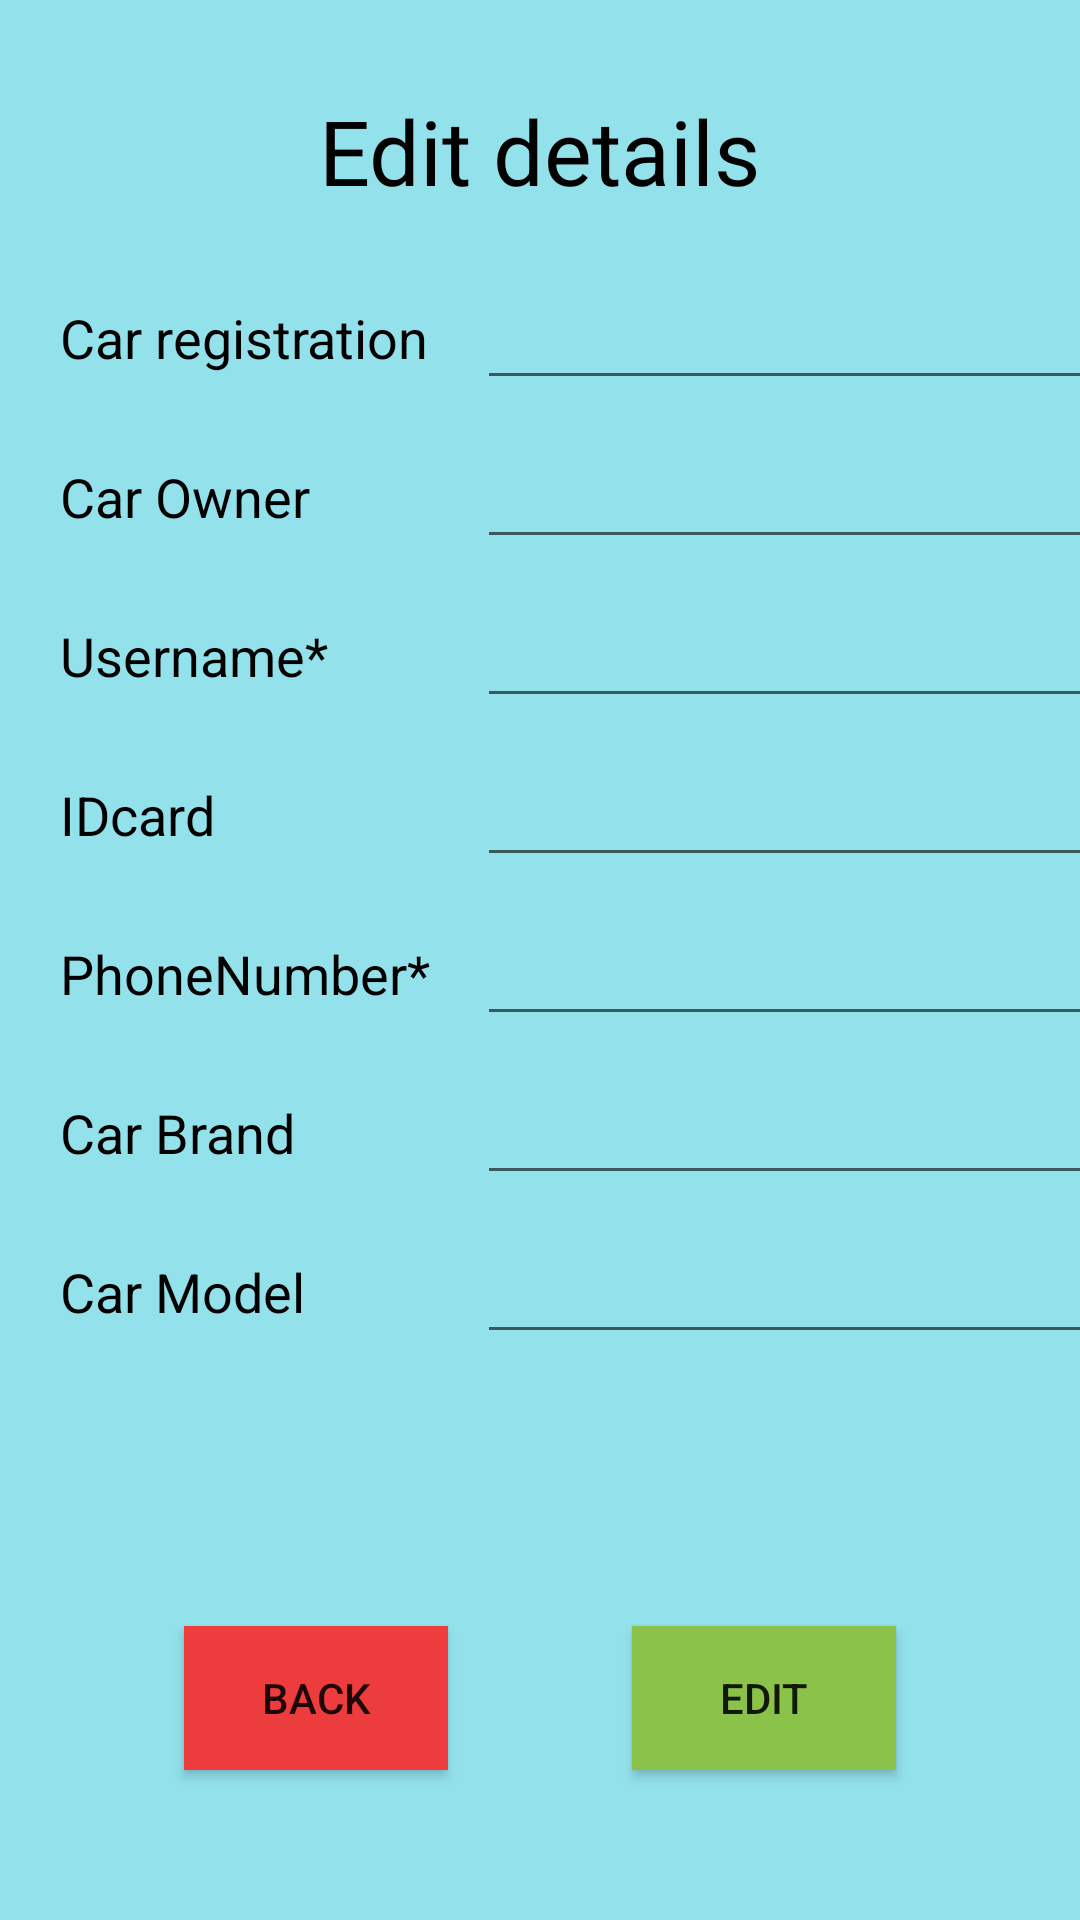

Reconstruct the res/layout file that produces this screen, plus the resources it refers to.
<!-- AndroidManifest.xml: application theme Theme.Garage -->
<!-- res/layout/activity_edit.xml -->
<?xml version="1.0" encoding="utf-8"?>
<androidx.constraintlayout.widget.ConstraintLayout xmlns:android="http://schemas.android.com/apk/res/android"
    xmlns:app="http://schemas.android.com/apk/res-auto"
    xmlns:tools="http://schemas.android.com/tools"
    android:layout_width="match_parent"
    android:layout_height="match_parent"
    android:background="#6B00BCD4"
    tools:context=".Edit">

    <TextView
        android:id="@+id/carRegistration_textView"
        android:layout_width="wrap_content"
        android:layout_height="wrap_content"
        android:layout_marginStart="20dp"
        android:layout_marginLeft="20dp"
        android:layout_marginTop="30dp"
        android:text="@string/car_registration"
        android:textColor="#000000"
        android:textSize="18sp"
        app:layout_constraintStart_toStartOf="parent"
        app:layout_constraintTop_toBottomOf="@+id/EditDetails_textView" />

    <EditText
        android:id="@+id/carRegistration_editTextTextPersonName"
        android:layout_width="wrap_content"
        android:layout_height="wrap_content"
        android:layout_marginStart="16dp"
        android:layout_marginLeft="16dp"
        android:ems="10"
        android:inputType="textPersonName"
        android:textColor="#000000"
        app:layout_constraintBottom_toBottomOf="@+id/carRegistration_textView"
        app:layout_constraintStart_toEndOf="@+id/carRegistration_textView"
        app:layout_constraintTop_toTopOf="@+id/carRegistration_textView" />

    <TextView
        android:id="@+id/EditDetails_textView"
        android:layout_width="wrap_content"
        android:layout_height="wrap_content"
        android:layout_marginTop="30dp"
        android:text="@string/edit_details"
        android:textColor="#000000"
        android:textSize="30sp"
        app:layout_constraintEnd_toEndOf="parent"
        app:layout_constraintStart_toStartOf="parent"
        app:layout_constraintTop_toTopOf="parent" />

    <TextView
        android:id="@+id/carOwner_textView"
        android:layout_width="wrap_content"
        android:layout_height="wrap_content"
        android:layout_marginStart="20dp"
        android:layout_marginLeft="20dp"
        android:layout_marginTop="20dp"
        android:text="@string/car_owner"
        android:textColor="#000000"
        android:textSize="18sp"
        app:layout_constraintStart_toStartOf="parent"
        app:layout_constraintTop_toBottomOf="@+id/carRegistration_editTextTextPersonName" />

    <TextView
        android:id="@+id/username_textView"
        android:layout_width="wrap_content"
        android:layout_height="wrap_content"
        android:layout_marginStart="20dp"
        android:layout_marginLeft="20dp"
        android:layout_marginTop="20dp"
        android:text="@string/username"
        android:textColor="#000000"
        android:textSize="18sp"
        app:layout_constraintStart_toStartOf="parent"
        app:layout_constraintTop_toBottomOf="@+id/carOwner_editTextTextPersonName" />

    <TextView
        android:id="@+id/iDcard_textView"
        android:layout_width="wrap_content"
        android:layout_height="wrap_content"
        android:layout_marginStart="20dp"
        android:layout_marginLeft="20dp"
        android:layout_marginTop="20dp"
        android:text="@string/idcard"
        android:textColor="#000000"
        android:textSize="18sp"
        app:layout_constraintStart_toStartOf="parent"
        app:layout_constraintTop_toBottomOf="@+id/username_editTextTextPersonName" />

    <TextView
        android:id="@+id/phoneNumber_textView"
        android:layout_width="wrap_content"
        android:layout_height="wrap_content"
        android:layout_marginStart="20dp"
        android:layout_marginLeft="20dp"
        android:layout_marginTop="20dp"
        android:text="@string/phonenumber"
        android:textColor="#000000"
        android:textSize="18sp"
        app:layout_constraintStart_toStartOf="parent"
        app:layout_constraintTop_toBottomOf="@+id/iDcard_editTextTextPersonName" />

    <TextView
        android:id="@+id/carModel_textView"
        android:layout_width="wrap_content"
        android:layout_height="wrap_content"
        android:layout_marginStart="20dp"
        android:layout_marginLeft="20dp"
        android:layout_marginTop="20dp"
        android:text="@string/car_model"
        android:textColor="#000000"
        android:textSize="18sp"
        app:layout_constraintStart_toStartOf="parent"
        app:layout_constraintTop_toBottomOf="@+id/carBrand_editTextTextPersonName" />

    <TextView
        android:id="@+id/carBrand_textView"
        android:layout_width="wrap_content"
        android:layout_height="wrap_content"
        android:layout_marginStart="20dp"
        android:layout_marginLeft="20dp"
        android:layout_marginTop="20dp"
        android:text="@string/car_brand"
        android:textColor="#000000"
        android:textSize="18sp"
        app:layout_constraintStart_toStartOf="parent"
        app:layout_constraintTop_toBottomOf="@+id/phoneNumber_editTextTextPersonName" />

    <EditText
        android:id="@+id/carOwner_editTextTextPersonName"
        android:layout_width="wrap_content"
        android:layout_height="wrap_content"
        android:ems="10"
        android:inputType="textPersonName"
        android:textColor="#000000"
        app:layout_constraintBottom_toBottomOf="@+id/carOwner_textView"
        app:layout_constraintEnd_toEndOf="@+id/carRegistration_editTextTextPersonName"
        app:layout_constraintStart_toStartOf="@+id/carRegistration_editTextTextPersonName"
        app:layout_constraintTop_toTopOf="@+id/carOwner_textView" />

    <EditText
        android:id="@+id/username_editTextTextPersonName"
        android:layout_width="wrap_content"
        android:layout_height="wrap_content"
        android:ems="10"
        android:inputType="textPersonName"
        android:textColor="#000000"
        app:layout_constraintBottom_toBottomOf="@+id/username_textView"
        app:layout_constraintEnd_toEndOf="@+id/carOwner_editTextTextPersonName"
        app:layout_constraintStart_toStartOf="@+id/carOwner_editTextTextPersonName"
        app:layout_constraintTop_toTopOf="@+id/username_textView" />

    <EditText
        android:id="@+id/iDcard_editTextTextPersonName"
        android:layout_width="wrap_content"
        android:layout_height="wrap_content"
        android:ems="10"
        android:inputType="textPersonName"
        android:textColor="#000000"
        app:layout_constraintBottom_toBottomOf="@+id/iDcard_textView"
        app:layout_constraintEnd_toEndOf="@+id/username_editTextTextPersonName"
        app:layout_constraintStart_toStartOf="@+id/username_editTextTextPersonName"
        app:layout_constraintTop_toTopOf="@+id/iDcard_textView" />

    <EditText
        android:id="@+id/phoneNumber_editTextTextPersonName"
        android:layout_width="wrap_content"
        android:layout_height="wrap_content"
        android:ems="10"
        android:inputType="phone"
        android:textColor="#000000"
        app:layout_constraintBottom_toBottomOf="@+id/phoneNumber_textView"
        app:layout_constraintEnd_toEndOf="@+id/iDcard_editTextTextPersonName"
        app:layout_constraintStart_toStartOf="@+id/iDcard_editTextTextPersonName"
        app:layout_constraintTop_toTopOf="@+id/phoneNumber_textView" />

    <EditText
        android:id="@+id/carBrand_editTextTextPersonName"
        android:layout_width="wrap_content"
        android:layout_height="wrap_content"
        android:ems="10"
        android:inputType="textPersonName"
        android:textColor="#000000"
        app:layout_constraintBottom_toBottomOf="@+id/carBrand_textView"
        app:layout_constraintEnd_toEndOf="@+id/phoneNumber_editTextTextPersonName"
        app:layout_constraintStart_toStartOf="@+id/phoneNumber_editTextTextPersonName"
        app:layout_constraintTop_toTopOf="@+id/carBrand_textView" />

    <EditText
        android:id="@+id/carModel_editTextTextPersonName"
        android:layout_width="wrap_content"
        android:layout_height="wrap_content"
        android:ems="10"
        android:inputType="textPersonName"
        android:textColor="#000000"
        app:layout_constraintBottom_toBottomOf="@+id/carModel_textView"
        app:layout_constraintEnd_toEndOf="@+id/carBrand_editTextTextPersonName"
        app:layout_constraintStart_toStartOf="@+id/carBrand_editTextTextPersonName"
        app:layout_constraintTop_toTopOf="@+id/carModel_textView" />

    <Button
        android:id="@+id/back_button"
        android:layout_width="wrap_content"
        android:layout_height="wrap_content"
        android:layout_marginBottom="50dp"
        android:background="#F2F43636"
        android:text="@string/back"
        app:layout_constraintBottom_toBottomOf="parent"
        app:layout_constraintEnd_toStartOf="@+id/add_buttonSR"
        app:layout_constraintHorizontal_bias="0.5"
        app:layout_constraintStart_toStartOf="parent" />

    <Button
        android:id="@+id/add_buttonSR"
        android:layout_width="wrap_content"
        android:layout_height="wrap_content"
        android:background="#8BC34A"
        android:text="@string/edit"
        app:layout_constraintBottom_toBottomOf="@+id/back_button"
        app:layout_constraintEnd_toEndOf="parent"
        app:layout_constraintHorizontal_bias="0.5"
        app:layout_constraintStart_toEndOf="@+id/back_button"
        app:layout_constraintTop_toTopOf="@+id/back_button" />

</androidx.constraintlayout.widget.ConstraintLayout>
<!-- resources referenced by this layout -->
<resources>
  <string name="back">Back</string>
  <string name="car_brand">Car Brand</string>
  <string name="car_model">Car Model</string>
  <string name="car_owner">Car Owner</string>
  <string name="car_registration">Car registration</string>
  <string name="edit">Edit</string>
  <string name="edit_details">Edit details</string>
  <string name="idcard">IDcard</string>
  <string name="phonenumber">PhoneNumber*</string>
  <string name="username">Username*</string>
  <style name="Theme.Garage" parent="Theme.AppCompat.Light.NoActionBar">
          
          <item name="colorPrimary">@color/purple_500</item>
          <item name="colorPrimaryVariant">@color/purple_700</item>
          <item name="colorOnPrimary">@color/white</item>
          
          <item name="colorSecondary">@color/teal_200</item>
          <item name="colorSecondaryVariant">@color/teal_700</item>
          <item name="colorOnSecondary">@color/black</item>
          
          <item name="android:statusBarColor" tools:targetApi="l">?attr/colorPrimaryVariant</item>
          
      </style>
  <!-- not gathered from this repository: default colours our renderer supplied (Android Studio template values) -->
  <color name="purple_500">#FF6200EE</color>
  <color name="purple_700">#FF3700B3</color>
  <color name="teal_200">#FF03DAC5</color>
  <color name="teal_700">#FF018786</color>
  <color name="black">#FF000000</color>
  <color name="white">#FFFFFFFF</color>
</resources>
